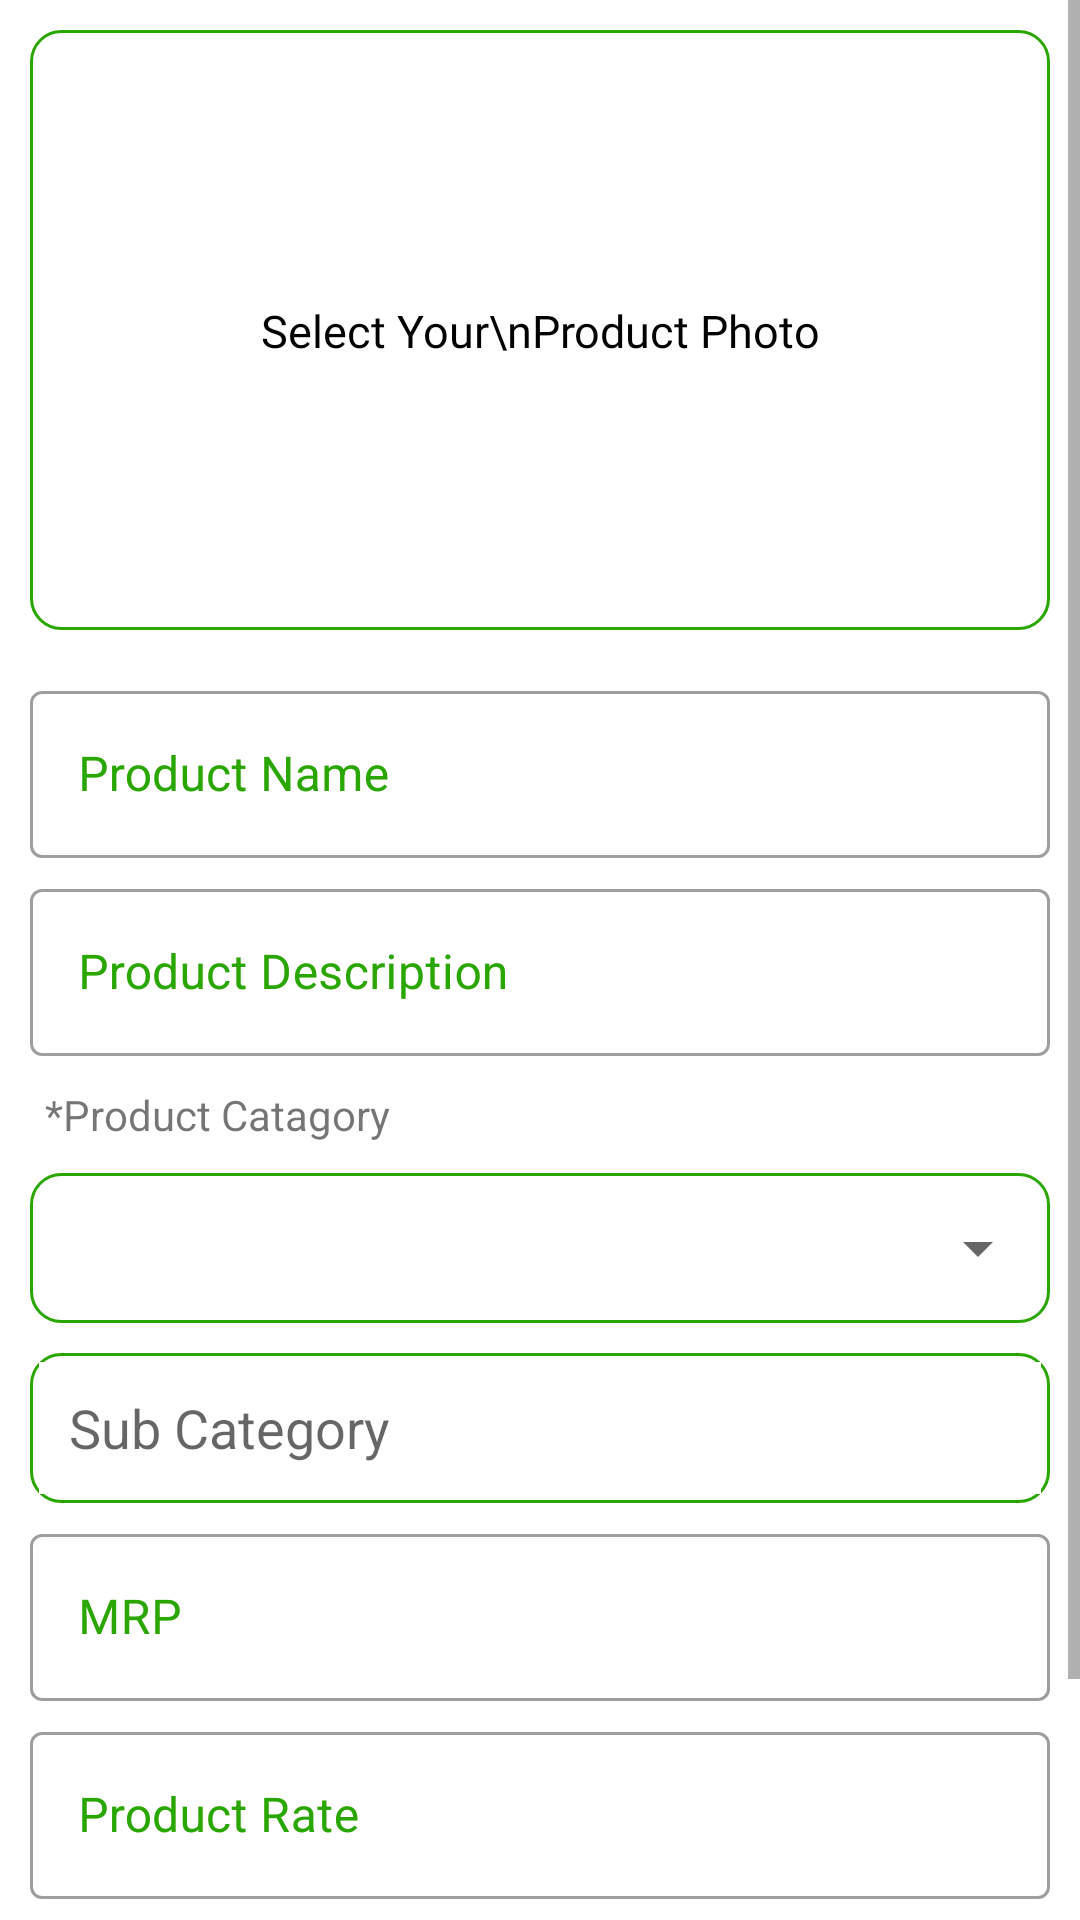

Layout XML and referenced resources for this Android screen:
<!-- AndroidManifest.xml: application theme Theme.Shooply -->
<!-- res/layout/activity_add_product.xml -->
<?xml version="1.0" encoding="utf-8"?>
<LinearLayout xmlns:android="http://schemas.android.com/apk/res/android"
    xmlns:app="http://schemas.android.com/apk/res-auto"
    xmlns:tools="http://schemas.android.com/tools"
    android:layout_width="match_parent"
    android:layout_height="match_parent"
    android:orientation="vertical">


    <ScrollView
        android:layout_width="match_parent"
        android:layout_height="match_parent">
        <LinearLayout
            android:layout_width="match_parent"
            android:layout_height="match_parent"
            android:orientation="vertical">


            <androidx.constraintlayout.widget.ConstraintLayout
                android:id="@+id/constraintLayout"
                android:layout_width="match_parent"
                android:layout_height="200dp"
                android:layout_margin="10dp"
                android:background="@drawable/spinner_back"
                app:layout_constraintEnd_toEndOf="parent"
                app:layout_constraintStart_toStartOf="parent"
                app:layout_constraintTop_toTopOf="parent">

                <TextView
                    android:layout_width="match_parent"
                    android:layout_height="wrap_content"
                    android:fontFamily="@font/roboto_regular"
                    android:gravity="center"
                    android:text="Select Your\nProduct Photo"
                    android:textColor="@color/black"
                    android:textSize="15sp"
                    app:layout_constraintBottom_toBottomOf="parent"
                    app:layout_constraintTop_toTopOf="parent" />

                <ImageView
                    android:id="@+id/product_photo"
                    android:layout_width="match_parent"
                    android:layout_height="match_parent"
                    android:scaleType="fitCenter" />

            </androidx.constraintlayout.widget.ConstraintLayout>


            <com.google.android.material.textfield.TextInputLayout
                style="@style/Widget.MaterialComponents.TextInputLayout.OutlinedBox"
                android:layout_width="match_parent"
                android:layout_height="wrap_content"
                android:layout_marginStart="10dp"
                android:layout_marginTop="5dp"
                android:layout_marginEnd="10dp"
                android:textColorHint="@color/theam_color">

                <com.google.android.material.textfield.TextInputEditText
                    android:id="@+id/productName"
                    android:layout_width="match_parent"
                    android:layout_height="wrap_content"
                    android:hint="Product Name"
                    android:inputType="text"
                    android:textColor="@color/theam_color"

                    />
            </com.google.android.material.textfield.TextInputLayout>


            <com.google.android.material.textfield.TextInputLayout
                style="@style/Widget.MaterialComponents.TextInputLayout.OutlinedBox"
                android:layout_width="match_parent"
                android:layout_height="wrap_content"
                android:layout_marginStart="10dp"
                android:layout_marginTop="5dp"
                android:layout_marginEnd="10dp"
                android:textColorHint="@color/theam_color">

                <com.google.android.material.textfield.TextInputEditText
                    android:id="@+id/productDescription"
                    android:layout_width="match_parent"
                    android:layout_height="wrap_content"
                    android:hint="Product Description"
                    android:inputType="text"
                    android:textColor="@color/theam_color"

                    />
            </com.google.android.material.textfield.TextInputLayout>

            <TextView
                android:layout_width="match_parent"
                android:layout_height="wrap_content"
                android:layout_marginStart="15dp"
                android:layout_marginTop="10dp"
                android:text="*Product Catagory" />

            <LinearLayout
                android:layout_width="match_parent"
                android:layout_height="50dp"
                android:layout_marginStart="10dp"
                android:layout_marginTop="10dp"
                android:layout_marginEnd="10dp"
                android:background="@drawable/spinner_back"
                android:elevation="@dimen/edit_text_elivation">

                <Spinner
                    android:id="@+id/category"
                    android:layout_width="match_parent"
                    android:layout_height="match_parent"
                    android:elevation="@dimen/edit_text_elivation"
                    android:paddingStart="20dp" />

            </LinearLayout>

            <LinearLayout
                android:layout_width="match_parent"
                android:layout_height="50dp"
                android:layout_marginStart="10dp"
                android:layout_marginTop="10dp"
                android:layout_marginEnd="10dp"
                android:padding="3dp"
                android:background="@drawable/spinner_back"
                android:elevation="@dimen/edit_text_elivation">

                <AutoCompleteTextView
                    android:id="@+id/subCategory"
                    android:layout_width="match_parent"
                    android:layout_height="match_parent"
                    android:background="@color/white"
                    android:paddingStart="10dp"
                    android:hint="Sub Category" />
            </LinearLayout>

            <com.google.android.material.textfield.TextInputLayout
                style="@style/Widget.MaterialComponents.TextInputLayout.OutlinedBox"
                android:layout_width="match_parent"
                android:layout_height="wrap_content"
                android:layout_marginStart="10dp"
                android:layout_marginTop="5dp"
                android:layout_marginEnd="10dp"
                android:textColorHint="@color/theam_color">

                <com.google.android.material.textfield.TextInputEditText
                    android:id="@+id/mrp"
                    android:layout_width="match_parent"
                    android:layout_height="wrap_content"
                    android:hint="MRP"
                    android:inputType="numberDecimal"
                    android:textColor="@color/theam_color"

                    />
            </com.google.android.material.textfield.TextInputLayout>

            <com.google.android.material.textfield.TextInputLayout
                style="@style/Widget.MaterialComponents.TextInputLayout.OutlinedBox"
                android:layout_width="match_parent"
                android:layout_height="wrap_content"
                android:layout_marginStart="10dp"
                android:layout_marginTop="5dp"
                android:layout_marginEnd="10dp"
                android:textColorHint="@color/theam_color">

                <com.google.android.material.textfield.TextInputEditText
                    android:id="@+id/productRate"
                    android:layout_width="match_parent"
                    android:layout_height="wrap_content"
                    android:hint="Product Rate"
                    android:inputType="numberDecimal"
                    android:textColor="@color/theam_color"

                    />
            </com.google.android.material.textfield.TextInputLayout>

            <TextView
                android:layout_width="match_parent"
                android:layout_height="wrap_content"
                android:layout_marginStart="10dp"
                android:layout_marginTop="10dp"
                android:text="*Deliver Charge"
                android:textColor="@color/theam_color" />


            <androidx.appcompat.widget.AppCompatButton
                android:id="@+id/upload_product"
                android:layout_width="match_parent"
                android:layout_height="50dp"
                android:layout_margin="10dp"
                android:background="@drawable/spinner_back"
                android:backgroundTint="@color/theam_color"
                android:fontFamily="@font/roboto_regular"
                android:text="Upload"
                android:textAllCaps="false"
                android:textColor="@color/white" />

        </LinearLayout>
    </ScrollView>

</LinearLayout>
<!-- resources referenced by this layout -->
<resources>
  <color name="black">#FF000000</color>
  <color name="theam_color">#2AA601</color>
  <color name="white">#FFFFFFFF</color>
  <!-- drawable spinner_back (drawable) -->
  <?xml version="1.0" encoding="utf-8"?>
  
  <shape xmlns:android="http://schemas.android.com/apk/res/android">
  
      <stroke android:width="1dp" android:color="@color/theam_color"/>
      <corners android:radius="10dp"/>
  </shape>
  <style name="Theme.Shooply" parent="Theme.MaterialComponents.DayNight.NoActionBar">
          
          <item name="colorPrimary">@color/purple_500</item>
          <item name="colorPrimaryVariant">@color/purple_700</item>
          <item name="colorOnPrimary">@color/white</item>
          
          <item name="colorSecondary">@color/teal_200</item>
          <item name="colorSecondaryVariant">@color/teal_700</item>
          <item name="colorOnSecondary">@color/black</item>
          
          <item name="android:statusBarColor" tools:targetApi="l">@color/theam_color</item>
          
      </style>
  <color name="purple_500">#FF6200EE</color>
  <color name="purple_700">#FF3700B3</color>
  <color name="teal_200">#FF03DAC5</color>
  <color name="teal_700">#FF018786</color>
</resources>
